Run: headless pygame with SDL's dummy video driver; simulated clock (each Clock.tick advances the game by its frame time, no real sleeping); random seed 0; keys injected as events and as key.get_pressed() state; no mouse input.
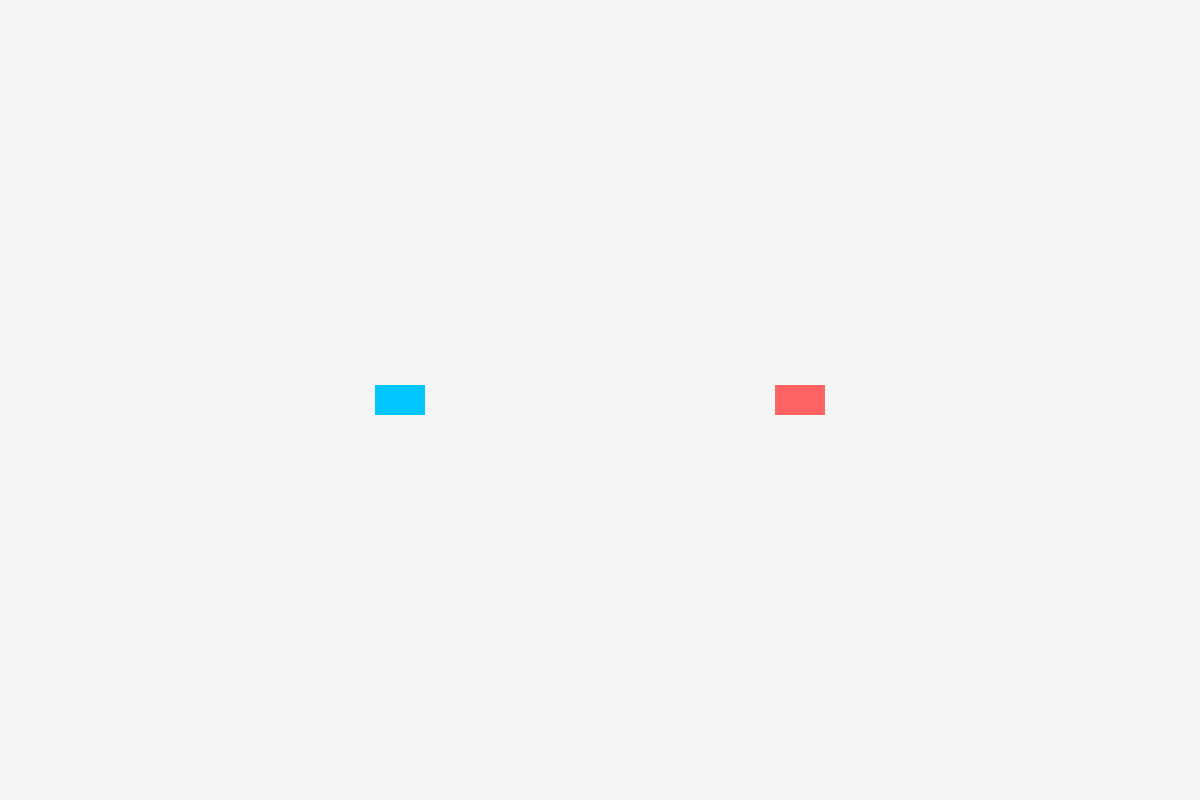
Frame 1 of 4 · flips 1–60 · no input
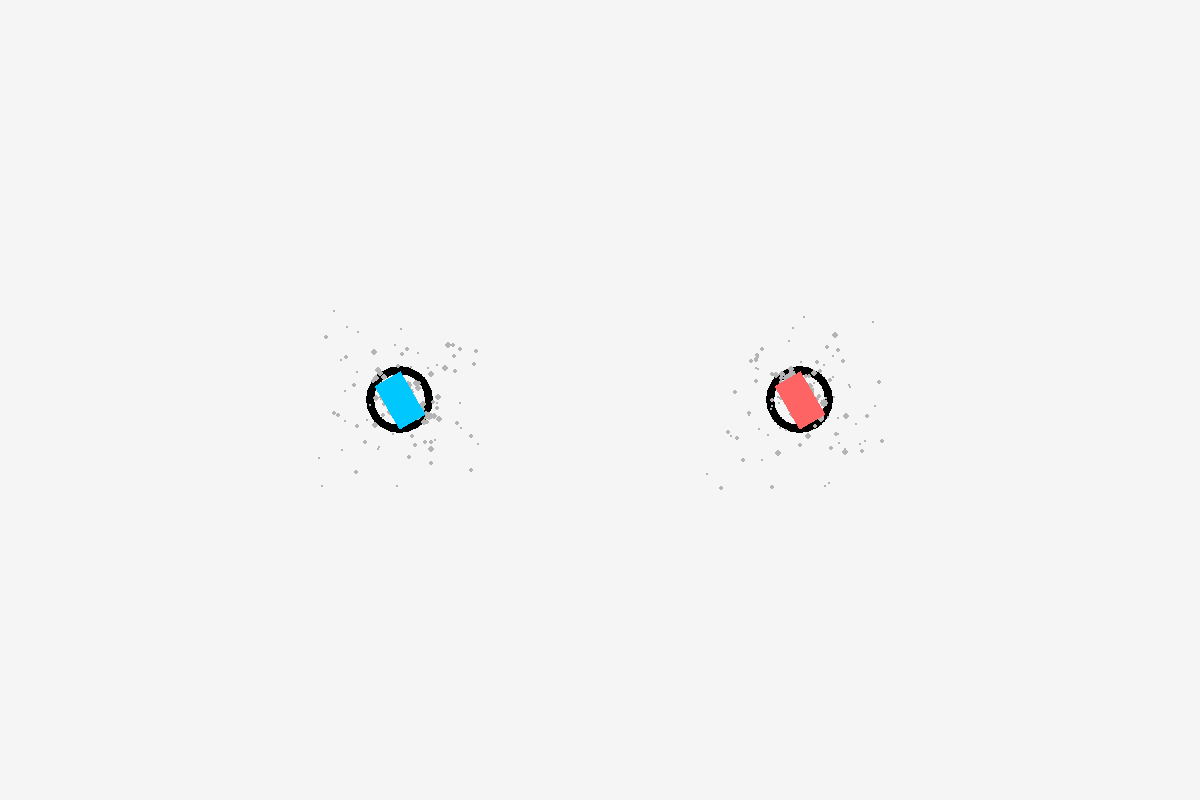
Frame 2 of 4 · flips 61–180 · tapped SPACE, RETURN · held RIGHT (→), D
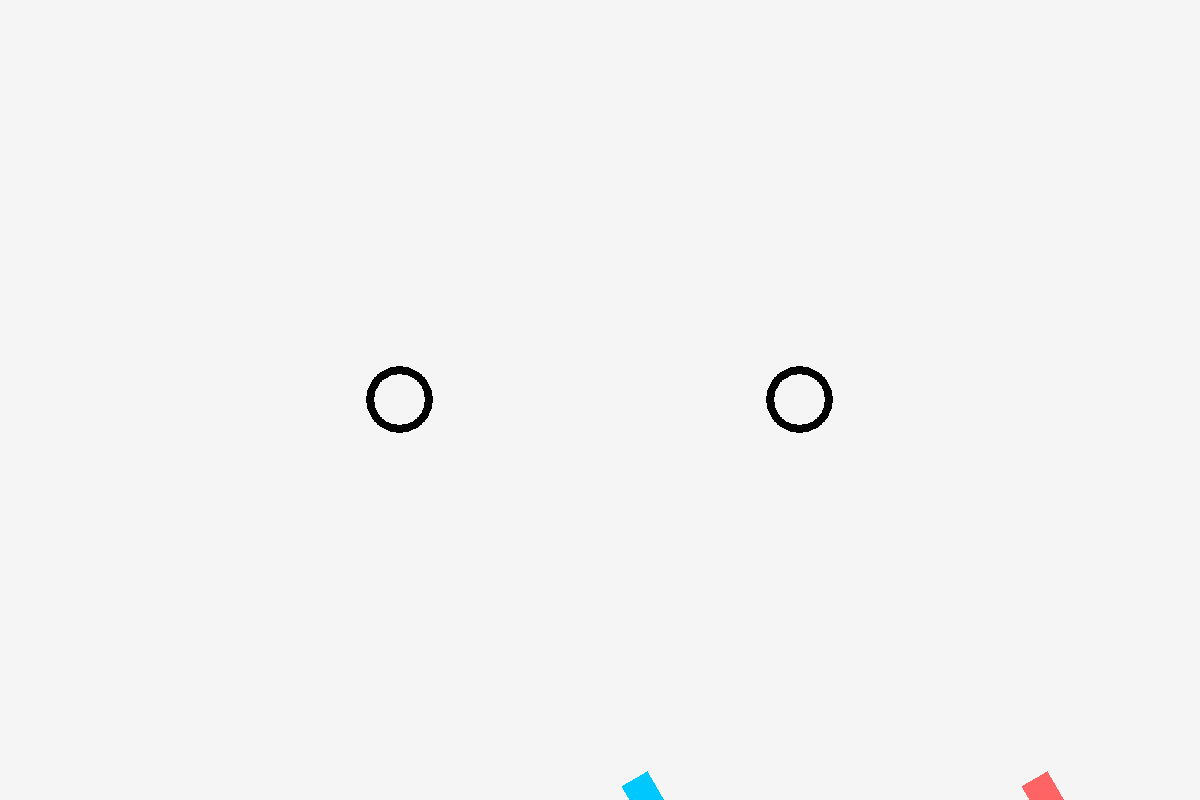
Frame 3 of 4 · flips 181–300 · held DOWN (↓), S
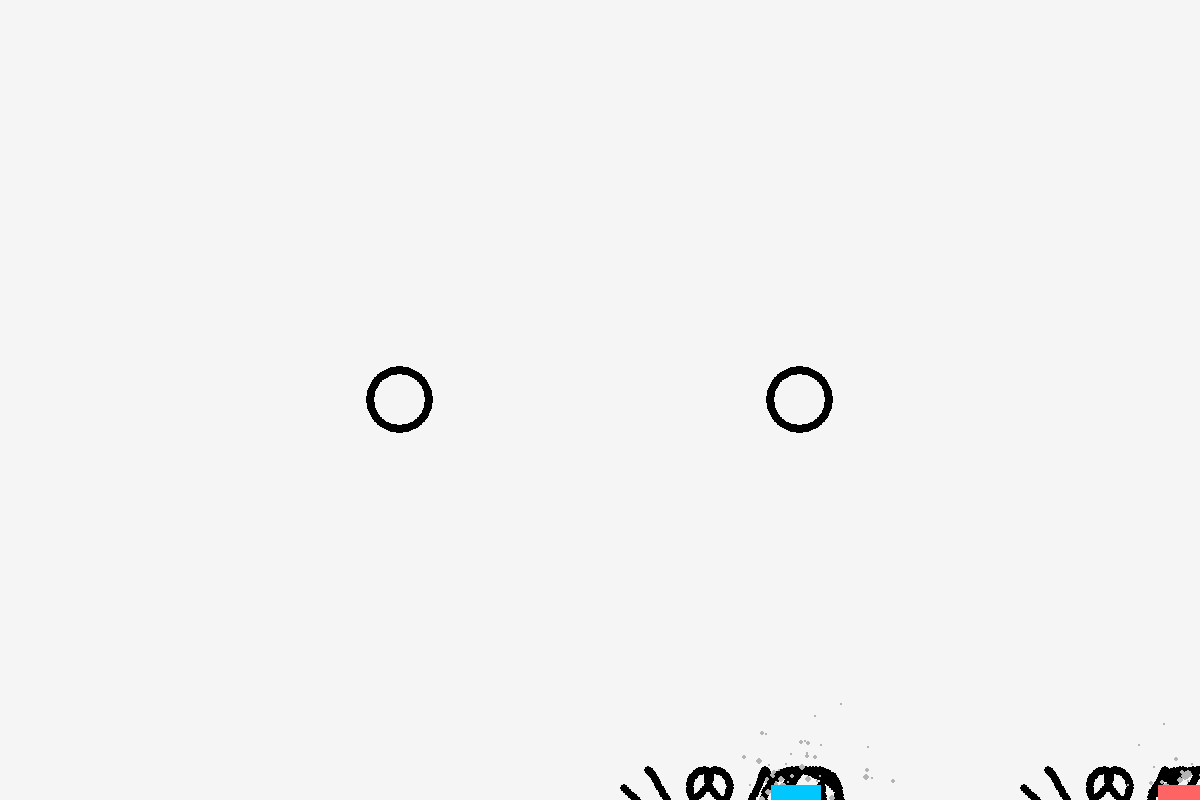
Frame 4 of 4 · flips 301–420 · held LEFT (←), A, UP (↑), W

The pygame program that drew these frames:

import pygame
import math
import time
import random

# Initialize Pygame
pygame.init()

# Game settings
WIDTH, HEIGHT = 1200, 800
BG_COLOR = (245, 245, 245)  # Light grey background
GRID_COLOR = (230, 230, 230)
WHITE = (255, 255, 255)
PLAYER1_COLOR = (0, 200, 255)
PLAYER2_COLOR = (255, 100, 100)
TRACK_COLOR = (0, 0, 0)
MAX_SPEED = 6
FRICTION = 0.98  # How much friction slows the car down
TURN_SMOOTHNESS = 0.05  # Smoothness of turns
DRIFT_TRAIL_DURATION = 1.0
CAR_WIDTH, CAR_HEIGHT = 50, 30
CAR_RADIUS = 25  # Approximate radius for collision detection

screen = pygame.display.set_mode((WIDTH, HEIGHT))
pygame.display.set_caption("Drift Racer")
clock = pygame.time.Clock()

# Define particle for tire smoke
class SmokeParticle:
    def __init__(self, x, y, speed_x, speed_y):
        self.x = x
        self.y = y
        self.speed_x = speed_x
        self.speed_y = speed_y
        self.size = random.randint(2, 6)  # Smaller size range for smaller particles
        self.alpha = 255  # Full opacity
        self.lifetime = random.uniform(0.5, 2.0)  # Lifetime for the smoke particle

    def update(self):
        self.x += self.speed_x
        self.y += self.speed_y
        self.size *= 0.98  # Gradually shrink the smoke
        self.alpha -= 5  # Fade out over time
        self.lifetime -= 0.02  # Decrease the lifetime
        if self.alpha < 0:
            self.alpha = 0

    def draw(self, surface):
        # Draw smoke particle with fading effect
        if self.alpha > 0:
            smoke_color = (180, 180, 180, self.alpha)  # Grey with fading opacity
            pygame.draw.circle(surface, smoke_color, (int(self.x), int(self.y)), int(self.size))

# Smoke particles list
smoke_particles = []
drift_tracks = []  # Initialize drift_tracks here

# Load player car images
player1_car = pygame.Surface((CAR_WIDTH, CAR_HEIGHT), pygame.SRCALPHA)
player1_car.fill(PLAYER1_COLOR)

player2_car = pygame.Surface((CAR_WIDTH, CAR_HEIGHT), pygame.SRCALPHA)
player2_car.fill(PLAYER2_COLOR)

# Player properties
players = [
    {"pos": [WIDTH // 3, HEIGHT // 2], "angle": 0, "speed": 0, "velocity": [0, 0]},  # Player 1
    {"pos": [2 * WIDTH // 3, HEIGHT // 2], "angle": 0, "speed": 0, "velocity": [0, 0]}  # Player 2
]

# Game loop
running = True
while running:
    for event in pygame.event.get():
        if event.type == pygame.QUIT:
            running = False

    # Player controls
    keys = pygame.key.get_pressed()

    # Reset speed if no buttons are pressed
    for player in players:
        player["speed"] *= 0.9  # Gradually slow down

    # Player 1 (WASD)
    turning1 = False
    if keys[pygame.K_w]:
        players[0]["speed"] = min(players[0]["speed"] + 0.3, MAX_SPEED)
    if keys[pygame.K_s]:
        players[0]["speed"] = max(players[0]["speed"] - 0.3, -MAX_SPEED)
    if keys[pygame.K_a]:
        players[0]["angle"] += 5
        turning1 = True
    if keys[pygame.K_d]:
        players[0]["angle"] -= 5
        turning1 = True

    # Player 2 (Arrow keys)
    turning2 = False
    if keys[pygame.K_UP]:
        players[1]["speed"] = min(players[1]["speed"] + 0.3, MAX_SPEED)
    if keys[pygame.K_DOWN]:
        players[1]["speed"] = max(players[1]["speed"] - 0.3, -MAX_SPEED)
    if keys[pygame.K_LEFT]:
        players[1]["angle"] += 5
        turning2 = True
    if keys[pygame.K_RIGHT]:
        players[1]["angle"] -= 5
        turning2 = True

    # Handle collisions between the two cars
        # Handle collisions between the two cars
    p1, p2 = players[0], players[1]
    dx = p2["pos"][0] - p1["pos"][0]
    dy = p2["pos"][1] - p1["pos"][1]
    distance = math.hypot(dx, dy)
    min_distance = 2 * CAR_RADIUS
# Handle collisions between the two cars
    p1, p2 = players[0], players[1]
    dx = p2["pos"][0] - p1["pos"][0]
    dy = p2["pos"][1] - p1["pos"][1]
    distance = math.hypot(dx, dy)
    min_distance = 2 * CAR_RADIUS

    if distance < min_distance and distance != 0:
        # Calculate the overlap amount
        overlap = min_distance - distance
        # Apply a force to push the cars apart
        push_vector = [dx / distance * overlap / 2, dy / distance * overlap / 2]
        
        # Apply the push to both cars
        p1["pos"][0] -= push_vector[0]
        p1["pos"][1] -= push_vector[1]
        p2["pos"][0] += push_vector[0]
        p2["pos"][1] += push_vector[1]
        
        # Apply rotational force based on collision direction with reduced effect
        p1_angle_change = math.degrees(math.atan2(dy, dx))  # Calculate angle from the collision
        p2_angle_change = math.degrees(math.atan2(-dy, -dx))  # Opposite angle for the second car
        
        # Apply a subtle rotational force to simulate realistic behavior (smaller multiplier)
        p1["angle"] += p1_angle_change * 0.03  # Reduced rotation force for car 1
        p2["angle"] += p2_angle_change * 0.03  # Reduced rotation force for car 2

    # Update each player's movement and drift
    for player, car_surface, turning in zip(players, [player1_car, player2_car], [turning1, turning2]):
        rad_angle = math.radians(player["angle"])
        forward_vector = [math.cos(rad_angle), -math.sin(rad_angle)]
        player["velocity"][0] += forward_vector[0] * player["speed"] * TURN_SMOOTHNESS
        player["velocity"][1] += forward_vector[1] * player["speed"] * TURN_SMOOTHNESS

        # Apply friction and update position
        player["velocity"][0] *= FRICTION
        player["velocity"][1] *= FRICTION
        player["pos"][0] += player["velocity"][0]
        player["pos"][1] += player["velocity"][1]

        # Keep the player on screen
        player["pos"][0] = max(0, min(WIDTH, player["pos"][0]))
        player["pos"][1] = max(0, min(HEIGHT, player["pos"][1]))

        # Add drift tracks and smoke particles only while turning
        if turning:
            # Add drift tracks
            corners = [
                (player["pos"][0] + 25 * math.cos(rad_angle) - 15 * math.sin(rad_angle),
                 player["pos"][1] - 25 * math.sin(rad_angle) - 15 * math.cos(rad_angle)),
                (player["pos"][0] + 25 * math.cos(rad_angle) + 15 * math.sin(rad_angle),
                 player["pos"][1] - 25 * math.sin(rad_angle) + 15 * math.cos(rad_angle)),
                (player["pos"][0] - 25 * math.cos(rad_angle) + 15 * math.sin(rad_angle),
                 player["pos"][1] + 25 * math.sin(rad_angle) + 15 * math.cos(rad_angle)),
                (player["pos"][0] - 25 * math.cos(rad_angle) - 15 * math.sin(rad_angle),
                 player["pos"][1] + 25 * math.sin(rad_angle) - 15 * math.cos(rad_angle))
            ]
            for corner in corners:
                drift_tracks.append((int(corner[0]), int(corner[1]), time.time()))

            # Add smoke particles
            for _ in range(3):  # Adjust the number of smoke particles
                speed_x = random.uniform(-1, 1) * 2
                speed_y = random.uniform(-1, 1) * 2
                smoke_particles.append(SmokeParticle(player["pos"][0], player["pos"][1], speed_x, speed_y))

    # Remove old drift tracks and smoke particles
    current_time = time.time()
    drift_tracks = [track for track in drift_tracks if current_time - track[2] <= DRIFT_TRAIL_DURATION]
    smoke_particles = [p for p in smoke_particles if p.lifetime > 0]

    # Update and draw particles
    screen.fill(BG_COLOR)
    for track in drift_tracks:
        pygame.draw.circle(screen, TRACK_COLOR, (track[0], track[1]), 4)
    for particle in smoke_particles:
        particle.update()
        particle.draw(screen)

    for player, car_surface in zip(players, [player1_car, player2_car]):
        rotated_car = pygame.transform.rotate(car_surface, player["angle"])
        screen.blit(rotated_car, (player["pos"][0] - rotated_car.get_width() // 2, player["pos"][1] - rotated_car.get_height() // 2))

    pygame.display.flip()
    clock.tick(60)

pygame.quit()
